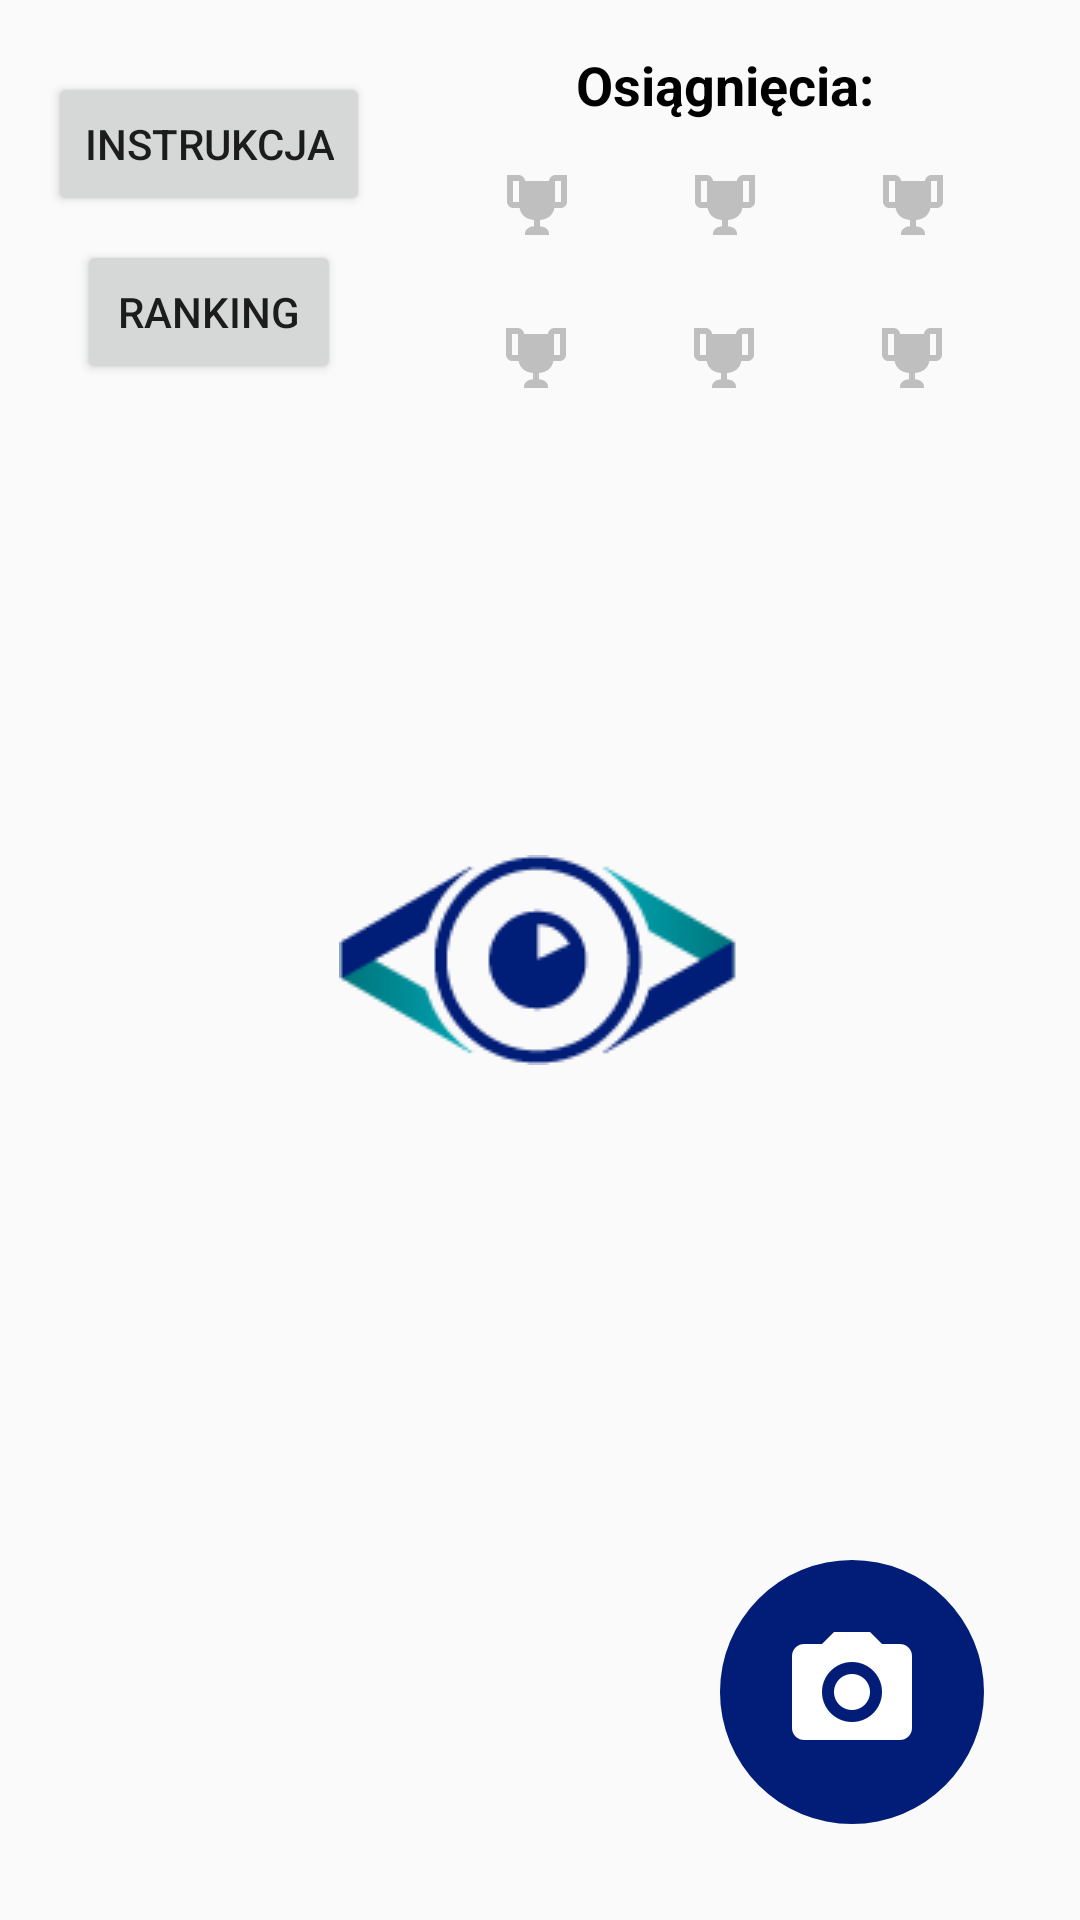

Here is an Android app screen rendered from its layout file. Give the layout XML and the strings, colors and styles it references.
<!-- AndroidManifest.xml: application theme AppTheme -->
<!-- res/layout/activity_main.xml -->
<?xml version="1.0" encoding="utf-8"?>
<layout xmlns:android="http://schemas.android.com/apk/res/android"
    xmlns:app="http://schemas.android.com/apk/res-auto"
    xmlns:tools="http://schemas.android.com/tools">

    <android.support.constraint.ConstraintLayout
        android:layout_width="match_parent"
        android:layout_height="match_parent"
        tools:context=".MainActivity">

        <ImageButton
            android:id="@+id/cameraBtn"
            android:layout_width="wrap_content"
            android:layout_height="wrap_content"
            android:layout_marginEnd="32dp"
            android:layout_marginBottom="32dp"
            android:background="@drawable/circle"
            android:padding="20dp"
            android:src="@drawable/ic_camera_white_48dp"
            app:layout_constraintBottom_toBottomOf="parent"
            app:layout_constraintEnd_toEndOf="parent" />

        <Button
            android:id="@+id/instructionBtn"
            android:layout_width="wrap_content"
            android:layout_height="wrap_content"
            android:layout_marginStart="16dp"
            android:layout_marginTop="24dp"
            android:text="Instrukcja"
            app:layout_constraintStart_toStartOf="parent"
            app:layout_constraintTop_toTopOf="parent" />

        <Button
            android:id="@+id/rankingBtn"
            android:layout_width="wrap_content"
            android:layout_height="wrap_content"
            android:layout_marginTop="8dp"
            android:text="Ranking"
            app:layout_constraintEnd_toEndOf="@+id/instructionBtn"
            app:layout_constraintStart_toStartOf="@+id/instructionBtn"
            app:layout_constraintTop_toBottomOf="@+id/instructionBtn" />

        <ImageView
            android:id="@+id/imageView"
            android:layout_width="wrap_content"
            android:layout_height="wrap_content"
            android:layout_marginStart="8dp"
            android:layout_marginTop="8dp"
            android:layout_marginEnd="8dp"
            android:layout_marginBottom="8dp"
            app:layout_constraintBottom_toBottomOf="parent"
            app:layout_constraintEnd_toEndOf="parent"
            app:layout_constraintStart_toStartOf="parent"
            app:layout_constraintTop_toTopOf="parent"
            app:srcCompat="@drawable/logo" />

        <TextView
            android:id="@+id/pointsText"
            android:layout_width="wrap_content"
            android:layout_height="wrap_content"
            android:layout_marginStart="8dp"
            android:layout_marginTop="16dp"
            android:layout_marginEnd="8dp"
            app:layout_constraintEnd_toEndOf="parent"
            app:layout_constraintStart_toStartOf="parent"
            app:layout_constraintTop_toBottomOf="@+id/imageView" />

        <TableLayout
            android:id="@+id/tableLayout"
            android:layout_width="0dp"
            android:layout_height="0dp"
            android:layout_marginStart="16dp"
            android:layout_marginTop="8dp"
            android:layout_marginEnd="16dp"
            android:layout_marginBottom="32dp"
            android:gravity="center_horizontal"
            android:padding="8dp"
            android:stretchColumns="*"
            app:layout_constraintBottom_toTopOf="@+id/imageView"
            app:layout_constraintEnd_toEndOf="parent"
            app:layout_constraintStart_toEndOf="@+id/instructionBtn"
            app:layout_constraintTop_toBottomOf="@+id/textView3">

            <TableRow
                android:layout_width="wrap_content"
                android:layout_height="wrap_content"
                android:layout_marginBottom="8dp"
                android:gravity="center">

                <TextView
                    android:id="@+id/trophy1"
                    android:layout_width="wrap_content"
                    android:layout_height="wrap_content"
                    android:drawableTop="@drawable/ic_trophy"
                    android:text=""
                    android:textAlignment="center" />

                <TextView
                    android:id="@+id/trophy2"
                    android:layout_width="wrap_content"
                    android:layout_height="wrap_content"
                    android:drawableTop="@drawable/ic_trophy"
                    android:text=""
                    android:textAlignment="center" />

                <TextView
                    android:id="@+id/trophy3"
                    android:layout_width="wrap_content"
                    android:layout_height="wrap_content"
                    android:drawableTop="@drawable/ic_trophy"
                    android:text=""
                    android:textAlignment="center" />
            </TableRow>

            <TableRow
                android:layout_width="wrap_content"
                android:layout_height="match_parent">

                <TextView
                    android:id="@+id/trophy4"
                    android:layout_width="wrap_content"
                    android:layout_height="wrap_content"
                    android:drawableTop="@drawable/ic_trophy"
                    android:text=""
                    android:textAlignment="center" />

                <TextView
                    android:id="@+id/trophy5"
                    android:layout_width="wrap_content"
                    android:layout_height="wrap_content"
                    android:drawableTop="@drawable/ic_trophy"
                    android:text=""
                    android:textAlignment="center" />

                <TextView
                    android:id="@+id/trophy6"
                    android:layout_width="wrap_content"
                    android:layout_height="wrap_content"
                    android:drawableTop="@drawable/ic_trophy"
                    android:text=""
                    android:textAlignment="center" />
            </TableRow>
        </TableLayout>

        <TextView
            android:id="@+id/textView3"
            android:layout_width="wrap_content"
            android:layout_height="wrap_content"
            android:layout_marginTop="16dp"
            android:text="Osiągnięcia:"
            android:textAlignment="center"
            android:textColor="@android:color/black"
            android:textSize="18sp"
            android:textStyle="bold"
            app:layout_constraintEnd_toEndOf="@+id/tableLayout"
            app:layout_constraintStart_toStartOf="@+id/tableLayout"
            app:layout_constraintTop_toTopOf="parent" />
    </android.support.constraint.ConstraintLayout>
</layout>
<!-- resources referenced by this layout -->
<resources>
  <!-- drawable circle (drawable) -->
  <?xml version="1.0" encoding="utf-8"?>
  <shape xmlns:android="http://schemas.android.com/apk/res/android"
      android:shape="oval" >
      <solid android:color="@color/primaryColor" />
      <corners android:bottomRightRadius="8dip"
          android:bottomLeftRadius="8dip"
          android:topRightRadius="8dip"
          android:topLeftRadius="8dip"/>
  </shape>
  <!-- drawable ic_camera_white_48dp: png bitmap (drawable-hdpi, 1246 bytes) -->
  <!-- drawable ic_trophy (drawable) -->
  <vector xmlns:android="http://schemas.android.com/apk/res/android"
      android:width="24dp"
      android:height="24dp"
      android:viewportWidth="24"
      android:viewportHeight="24">
    <path
        android:fillColor="#BFBFBF"
        android:pathData="M20.2,2H19.5H18C17.1,2 16,3 16,4H8C8,3 6.9,2 6,2H4.5H3.8H2V11C2,12 3,13 4,13H6.2C6.6,15 7.9,16.7 11,17V19.1C8.8,19.3 8,20.4 8,21.7V22H16V21.7C16,20.4 15.2,19.3 13,19.1V17C16.1,16.7 17.4,15 17.8,13H20C21,13 22,12 22,11V2H20.2M4,11V4H6V6V11C5.1,11 4.3,11 4,11M20,11C19.7,11 18.9,11 18,11V6V4H20V11Z"/>
  </vector>
  <!-- drawable logo: png bitmap (drawable, 15881 bytes) -->
  <style name="AppTheme" parent="Theme.AppCompat.Light.DarkActionBar">
          
          <item name="colorPrimary">@color/primaryColor</item>
          <item name="colorPrimaryDark">@color/primaryDarkColor</item>
          <item name="colorAccent">@color/primaryColor</item>
      </style>
  <color name="primaryColor">#011d77</color>
  <color name="primaryDarkColor">#00004a</color>
</resources>
